Dataset: Final-400X (GitHub, pratham-asthana/BCD). Classes: benign, malignant.

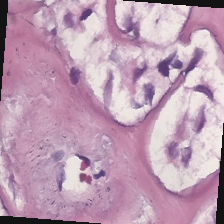
Label: malignant

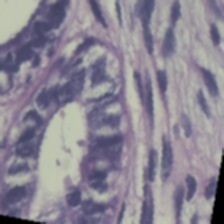
Label: benign

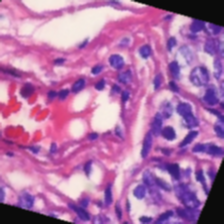
Label: benign

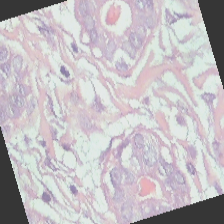
Label: benign

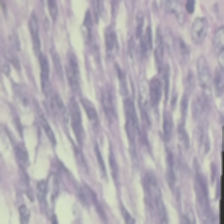
Label: benign

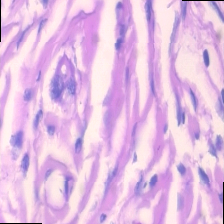
Label: malignant
